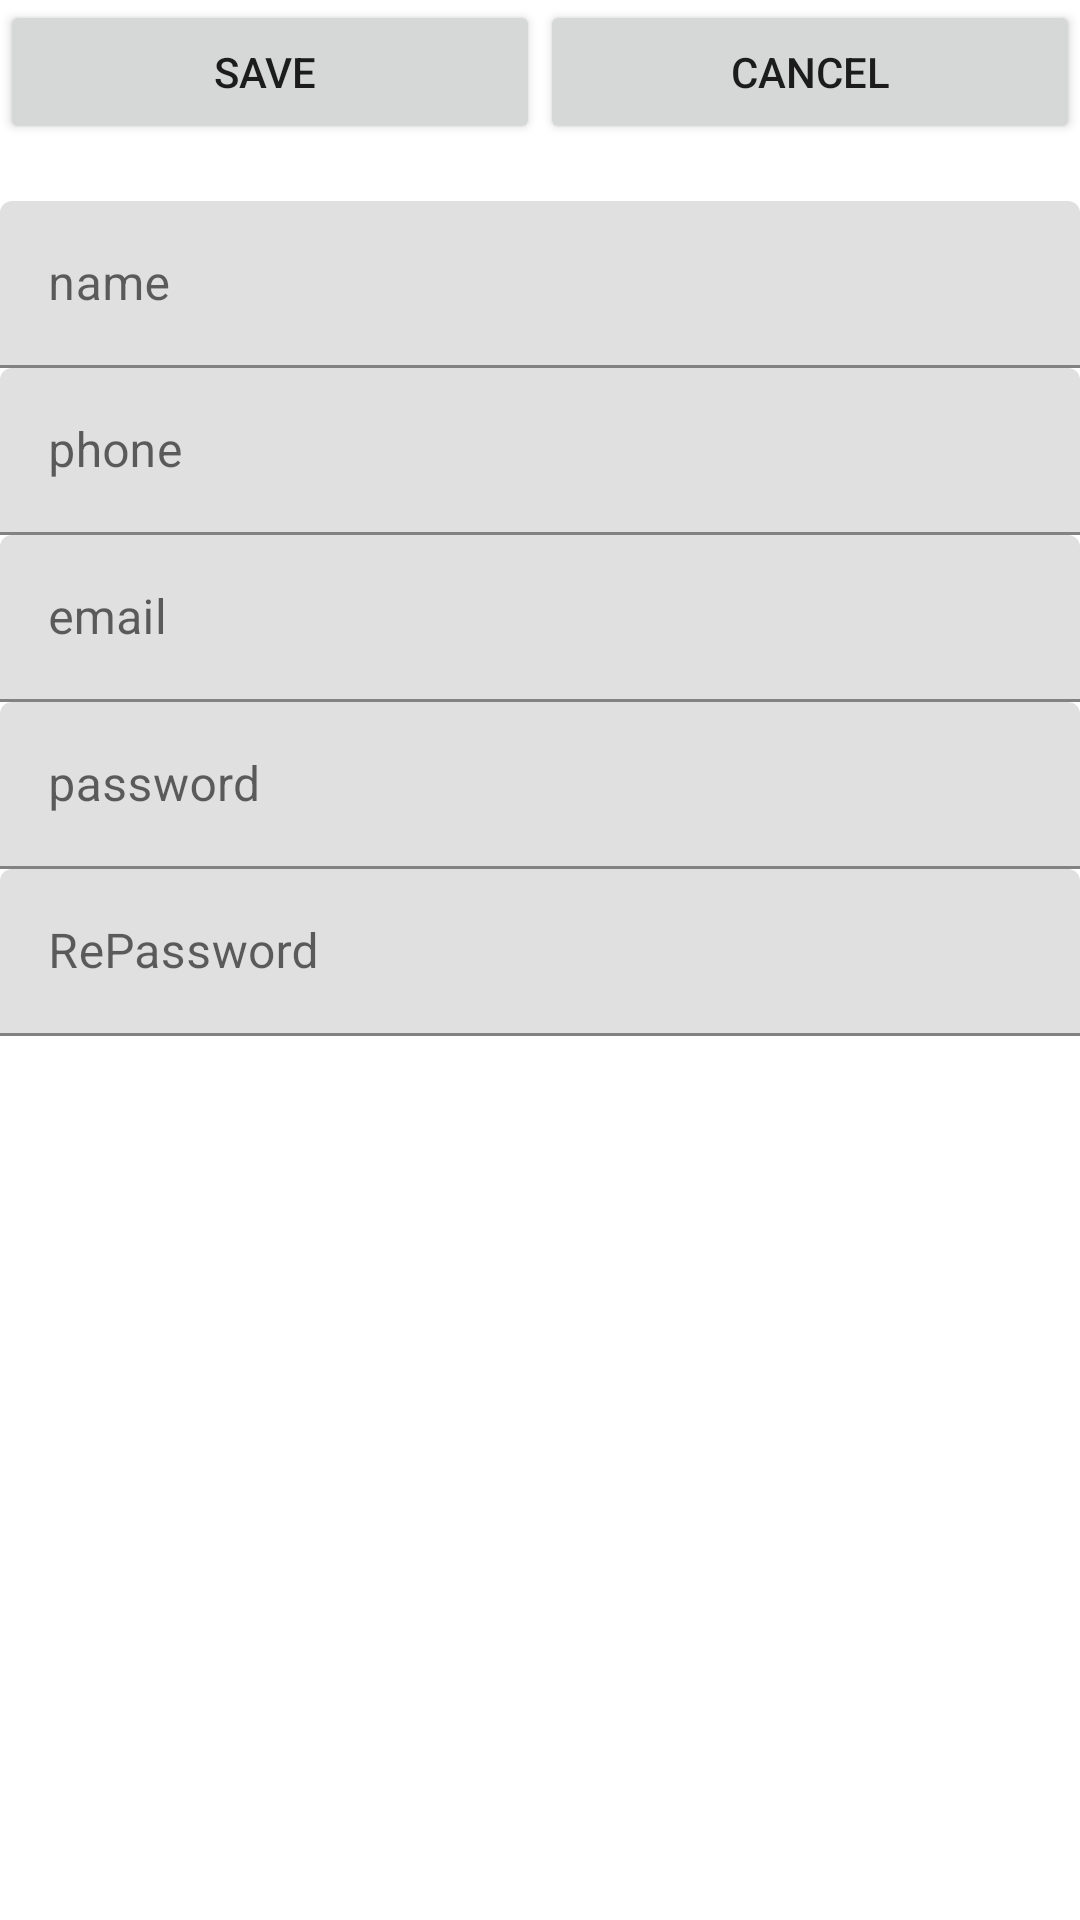

This screen was rendered from an Android layout file. Write that file and the resources it references.
<!-- AndroidManifest.xml: application theme AppTheme -->
<!-- res/layout/activity_sign_up.xml -->
<?xml version="1.0" encoding="utf-8"?>
<LinearLayout xmlns:android="http://schemas.android.com/apk/res/android"
    xmlns:app="http://schemas.android.com/apk/res-auto"
    xmlns:tools="http://schemas.android.com/tools"
    android:layout_width="match_parent"
    android:layout_height="match_parent"
    android:orientation="vertical"
    tools:context=".SignUpActivity" >

    <LinearLayout
        android:layout_width="match_parent"
        android:layout_height="67dp"
        android:orientation="horizontal">

        <Button
            android:id="@+id/btnSave"
            android:layout_width="wrap_content"
            android:layout_height="wrap_content"
            android:layout_weight="1"
            android:text="save " />

        <Button
            android:id="@+id/btnCancel"
            android:layout_width="wrap_content"
            android:layout_height="wrap_content"
            android:layout_weight="1"
            android:text="cancel" />
    </LinearLayout>

    <com.google.android.material.textfield.TextInputLayout
        android:layout_width="match_parent"
        android:layout_height="wrap_content">

        <com.google.android.material.textfield.TextInputEditText
            android:id="@+id/etName"
            android:layout_width="match_parent"
            android:layout_height="wrap_content"
            android:hint="name" />
    </com.google.android.material.textfield.TextInputLayout>

    <com.google.android.material.textfield.TextInputLayout
        android:layout_width="match_parent"
        android:layout_height="wrap_content">

        <com.google.android.material.textfield.TextInputEditText
            android:id="@+id/etPhone"
            android:layout_width="match_parent"
            android:layout_height="wrap_content"
            android:hint="phone" />
    </com.google.android.material.textfield.TextInputLayout>

    <com.google.android.material.textfield.TextInputLayout
        android:layout_width="match_parent"
        android:layout_height="wrap_content">

        <com.google.android.material.textfield.TextInputEditText
            android:id="@+id/etEmail"
            android:layout_width="match_parent"
            android:layout_height="wrap_content"
            android:hint="email" />
    </com.google.android.material.textfield.TextInputLayout>

    <com.google.android.material.textfield.TextInputLayout
        android:layout_width="match_parent"
        android:layout_height="wrap_content">

        <com.google.android.material.textfield.TextInputEditText
            android:id="@+id/etPassword"
            android:layout_width="match_parent"
            android:layout_height="wrap_content"
            android:hint="password" />
    </com.google.android.material.textfield.TextInputLayout>

    <com.google.android.material.textfield.TextInputLayout
        android:layout_width="match_parent"
        android:layout_height="wrap_content">

        <com.google.android.material.textfield.TextInputEditText
            android:id="@+id/etRePassword"
            android:layout_width="match_parent"
            android:layout_height="wrap_content"
            android:hint="RePassword" />
    </com.google.android.material.textfield.TextInputLayout>

</LinearLayout>
<!-- resources referenced by this layout -->
<resources>

</resources>
